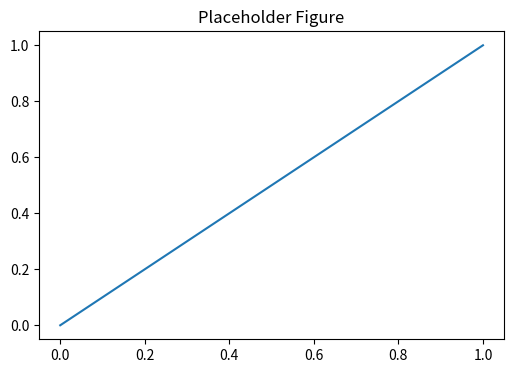

The matplotlib source for this figure:
# TODO: Create final visualization figures
import matplotlib.pyplot as plt

# TODO: Replace with real plotting code
plt.figure(figsize=(6, 4))
plt.title("Placeholder Figure")
plt.plot([0, 1], [0, 1])
plt.show()
